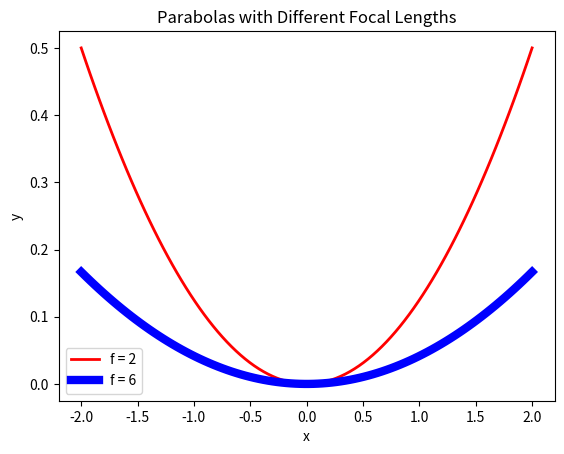
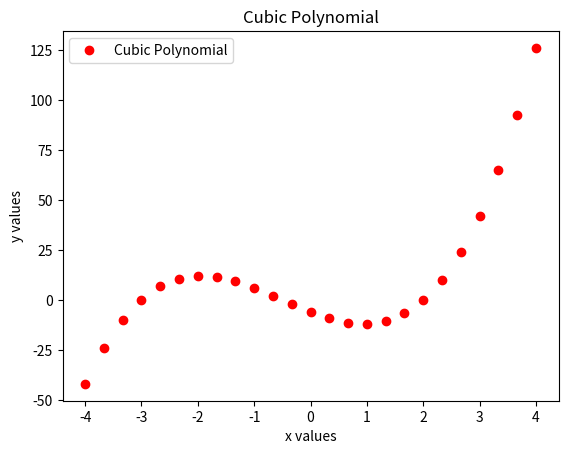
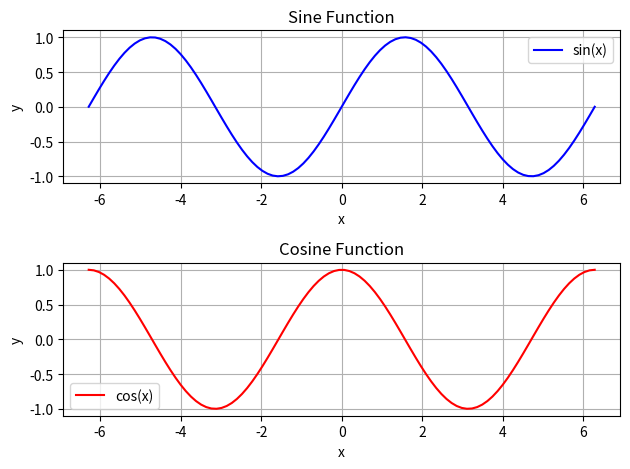

Python code for these plots, in order:
# By submitting this assignment, I agree to the following:
# "Aggies do not lie, cheat, or steal, or tolerate those who do."
# "I have not given or received any unauthorized aid on this assignment."
#
# Name:  TYLER BAKER
#.       DANIEL BROWN
#        WILLIAM SCHOENNBERGER
#        NOAH DOUGHERTY
# Section: 571
# Assignment: Lab 12 team
# Date: 20 November 2026

# As a team, we have gone through all required sections of the 
# tutorial, and each team member understands the material

import numpy as np
import matplotlib.pyplot as plt

################## plot 1 #######################
# x values
x = np.linspace(-2, 2, 100)

# y values
y1 = x**2 / (4*2)
y2 = x**2 / (4*6)

# create figure
plt.figure()

# plot both parabolas
plt.plot(x, y1, color='red', linewidth=2, label='f = 2')
plt.plot(x, y2, color='blue', linewidth=6, label='f = 6')

# add titel and labels
plt.title('Parabolas with Different Focal Lengths')
plt.xlabel('x')
plt.ylabel('y')

# add legend
plt.legend()

# display graph
plt.show()

################## plot 2 #######################
# x values
x = np.linspace(-4, 4, 25)

# y values
y = 2*x**3 + 3*x**2 - 11*x - 6

# create figure
plt.figure()

# plot points
plt.plot(x, y, 'ro', label='Cubic Polynomial')

# add title and labels
plt.title('Cubic Polynomial')
plt.xlabel('x values')
plt.ylabel('y values')

# add legend
plt.legend()

# display graph
plt.show()

################## plot 3 #######################
# x values
x = np.linspace(-2*np.pi, 2*np.pi, 100)

# y values
y1 = np.sin(x)
y2 = np.cos(x)

# create two subplots
plt.subplot(2, 1, 1)
plt.plot(x, y1, color='blue', label='sin(x)')
plt.title('Sine Function')
plt.xlabel('x')
plt.ylabel('y')
plt.grid()
plt.legend()

plt.subplot(2, 1, 2)
plt.plot(x, y2, color='red', label='cos(x)')
plt.title('Cosine Function')
plt.xlabel('x')
plt.ylabel('y')
plt.grid()
plt.legend()

# adjust spacing
plt.tight_layout()

# display graph
plt.show()
